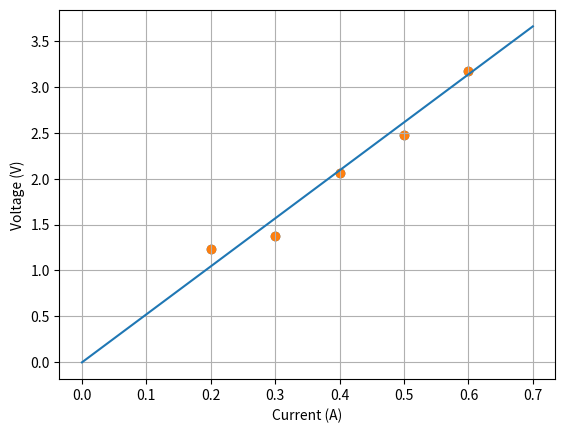

Reproduce this figure in Python.
#!/usr/bin/env python
# coding: utf-8

# ## Introduction
# -----
# You (as an intrepid electrical engineer) wish to determine the resistance of an electrical component using Ohm's law. You remember from your high school circuit classes that $$V = RI$$ 
# 
# where $V$ is the voltage in volts, $R$ is resistance in ohms, and $I$ is electrical current in amperes. Using a multimeter, you measure the voltage drop across the resistor at various current values and collect the following data:
# 
# | Current (A) | Voltage (V) |
# |-------------|-------------|
# | 0.2         | 1.23        |
# | 0.3         | 1.38        |
# | 0.4         | 2.06        |
# | 0.5         | 2.47        |
# | 0.6         | 3.17        |
# 
# With the data in hand, your goals are to: 
# 1. Fit a line through the origin (i.e., determine the parameter $R$ for $y = Rx$) to this data by using the method of least squares. You may assume that all measurements are of equal importance. 
# 2. Consider what the best estimate of the resistance is, in ohms, for this component.
# 
# ## Getting Started
# ----
# 
# The first step is to import the neccesary Python modules and load the current values and voltage measurements into NumPy arrays:

# In[4]:


import numpy as np
from numpy.linalg import inv
import matplotlib.pyplot as plt

# Store the voltage and current data as column vectors.
I = np.array([[0.2, 0.3, 0.4, 0.5, 0.6]]).T
V = np.array([[1.23, 1.38, 2.06, 2.47, 3.17]]).T


# It's always useful to plot the measurements - can you see the linear relationship between current and voltage?

# In[5]:


plt.scatter(I, V)
plt.xlabel('Current (A)')
plt.ylabel('Voltage (V)')
plt.grid(True)
plt.show()


# ## Estimating the Slope Parameter
# ----
# Let's try to estimate the slope parameter $R$ (i.e., the resistance) using the least squares formulation from Module 1, Lesson 1 - "The Squared Error Criterion and the Method of Least Squares":
# 
# \begin{align}
# \hat{R} = \left(\mathbf{H}^T\mathbf{H}\right)^{-1}\mathbf{H}^T\mathbf{y}
# \end{align}
# 
# If we know that we're looking for the slope parameter $R$, how do we define the matrix $\mathbf{H}$ (the Jacobian matrix) and vector $\mathbf{y}$ (containing the stacked voltage measurements)? Hint #1: When reviewing material from Module 1, carefully note the relationship defined by Ohm's law (this problem is slightly different from the example provided in the Module). Hint #2: the Jacobian matrix contains the partial derivatives of the measurement equation with respect to the parameter(s) of interest.

# In[10]:


# Define the H matrix - what does it contain?
# H = ...
H = np.array([[1, 1, 1, 1, 1]]).T
# Now estimate the resistance parameter.
# R = ... 
R = np.dot(np.dot(inv(np.dot(H.T, H)), H.T),(V / I))

print('The slope parameter of the best-fit line (i.e., the resistance) is:')
print(R[0, 0])


# ## Plotting the Results
# ----
# Now let's plot our result. How do we relate our linear parameter fit to the resistance value in ohms?

# In[11]:


I_line = np.arange(0, 0.8, 0.1).reshape(8, 1)
V_line = R*I_line

plt.scatter(I, V)
plt.plot(I_line, V_line)
plt.xlabel('Current (A)')
plt.ylabel('Voltage (V)')
plt.grid(True)
plt.show()


# If you have implemented the steps correctly, the slope parameter $\hat{R}$ should be very close (within a couple of tenths of ohms) to the actual resistance value of $R = 5~\Omega$. However, the estimated value will not match the true resistance value exactly, since we have only a limited number of noisy measurements.
